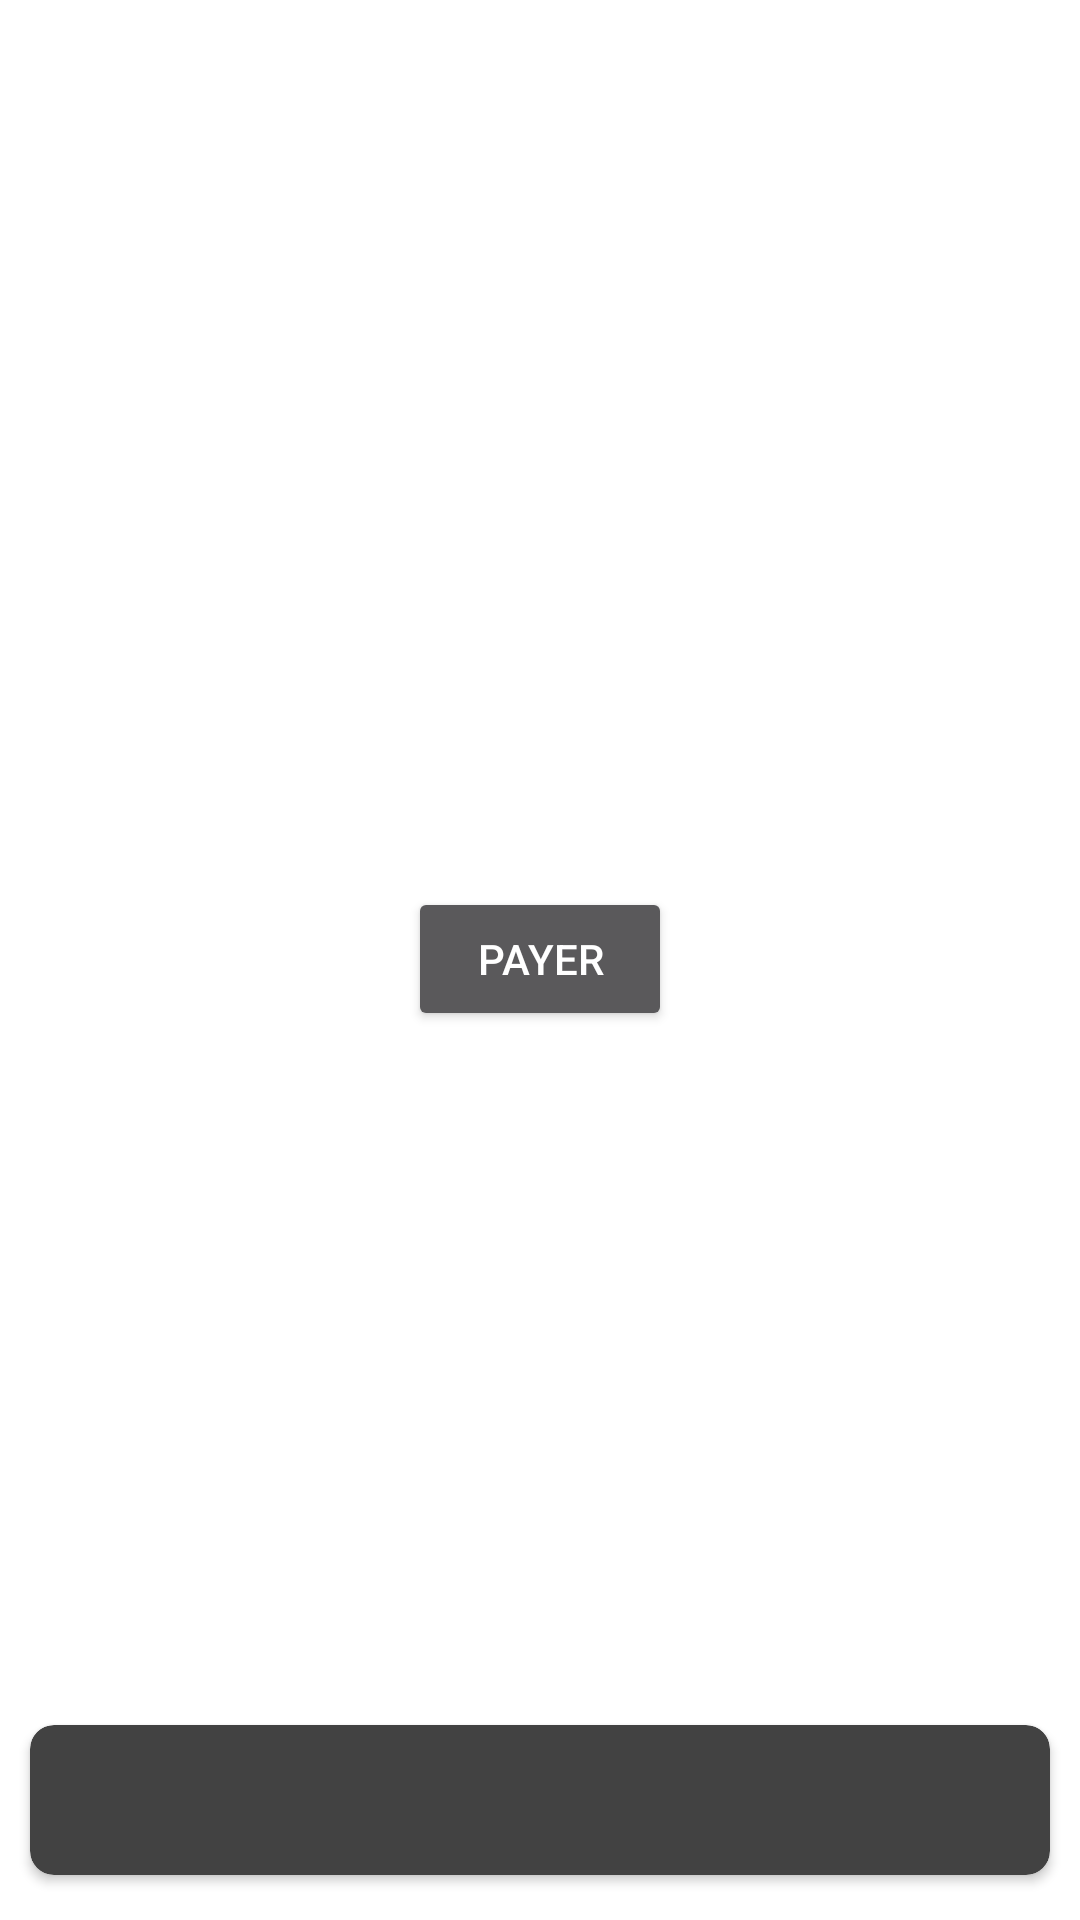

Here is an Android app screen rendered from its layout file. Give the layout XML and the strings, colors and styles it references.
<!-- AndroidManifest.xml: application theme AppTheme -->
<!-- res/layout/activity_payout.xml -->
<?xml version="1.0" encoding="utf-8"?>
<android.support.constraint.ConstraintLayout xmlns:android="http://schemas.android.com/apk/res/android"
    xmlns:app="http://schemas.android.com/apk/res-auto"
    xmlns:tools="http://schemas.android.com/tools"
    android:layout_width="match_parent"
    android:layout_height="match_parent"
    android:background="@color/white"
    tools:context=".PayoutActivity">

    <Button
        android:id="@+id/btButton"
        android:layout_width="wrap_content"
        android:layout_height="wrap_content"
        android:layout_marginStart="124dp"
        android:layout_marginTop="231dp"
        android:layout_marginEnd="124dp"
        android:layout_marginBottom="232dp"
        android:text="Payer"
        app:layout_constraintBottom_toBottomOf="parent"
        app:layout_constraintEnd_toEndOf="parent"
        app:layout_constraintStart_toStartOf="parent"
        app:layout_constraintTop_toTopOf="parent" />

    <EditText
        android:id="@+id/editText"
        android:layout_width="wrap_content"
        android:layout_height="wrap_content"
        android:layout_marginStart="85dp"
        android:layout_marginTop="170dp"
        android:layout_marginEnd="84dp"
        android:layout_marginBottom="15dp"
        android:ems="10"
        android:inputType="numberDecimal"
        android:textAlignment="center"
        android:textColor="@color/colorPrimaryDark"
        android:textStyle="bold"
        app:layout_constraintBottom_toTopOf="@+id/btButton"
        app:layout_constraintEnd_toEndOf="parent"
        app:layout_constraintStart_toStartOf="parent"
        app:layout_constraintTop_toTopOf="parent" />

    <android.support.v7.widget.CardView
        android:layout_width="match_parent"
        android:layout_height="50dp"
        android:layout_marginStart="10dp"
        android:layout_marginEnd="10dp"
        android:layout_marginBottom="15dp"
        app:cardCornerRadius="8dp"
        app:layout_constraintBottom_toBottomOf="parent"
        app:layout_constraintEnd_toEndOf="parent"
        app:layout_constraintStart_toStartOf="parent">

        <ProgressBar
            android:id="@+id/progressBar"
            style="?android:attr/progressBarStyle"
            android:layout_width="wrap_content"
            android:layout_height="wrap_content"
            android:layout_gravity="center"

             />

        <android.support.constraint.ConstraintLayout
            android:layout_width="match_parent"
            android:layout_height="match_parent">

            <ImageView
                android:id="@+id/paymentImage"
                android:layout_width="wrap_content"
                android:layout_height="wrap_content"
                android:layout_marginStart="10dp"
                app:layout_constraintBottom_toBottomOf="parent"
                app:layout_constraintStart_toStartOf="parent"
                app:layout_constraintTop_toTopOf="parent"
                tools:srcCompat="@drawable/bt_ic_vaulted_visa" />

            <TextView
                android:id="@+id/paymentDesc"
                android:layout_width="wrap_content"
                android:layout_height="wrap_content"
                android:layout_marginStart="10dp"
                android:layout_marginTop="15dp"
                android:layout_marginBottom="15dp"
                app:layout_constraintBottom_toBottomOf="parent"
                app:layout_constraintStart_toEndOf="@+id/paymentImage"
                app:layout_constraintTop_toTopOf="parent" />

            <ImageButton
                android:id="@+id/choosePaymentButton"
                android:layout_width="wrap_content"
                android:layout_height="wrap_content"
                android:layout_marginTop="5dp"
                android:layout_marginEnd="15dp"
                android:layout_marginBottom="5dp"
                android:background="@android:color/transparent"
                android:visibility="invisible"
                app:layout_constraintBottom_toBottomOf="parent"
                app:layout_constraintEnd_toEndOf="parent"
                app:layout_constraintTop_toTopOf="parent"
                app:srcCompat="@android:drawable/ic_menu_more" />

        </android.support.constraint.ConstraintLayout>

    </android.support.v7.widget.CardView>
</android.support.constraint.ConstraintLayout>
<!-- resources referenced by this layout -->
<resources>
  <color name="colorPrimaryDark">#000000</color>
  <color name="white">#ffffff</color>
  <style name="AppTheme" parent="Theme.AppCompat">
          
          <item name="colorPrimary">@color/colorPrimary</item>
          <item name="colorPrimaryDark">@color/colorPrimaryDark</item>
          <item name="colorAccent">@color/colorAccent</item>
      </style>
  <color name="colorPrimary">#808080</color>
  <color name="colorAccent">#d81b60</color>
</resources>
